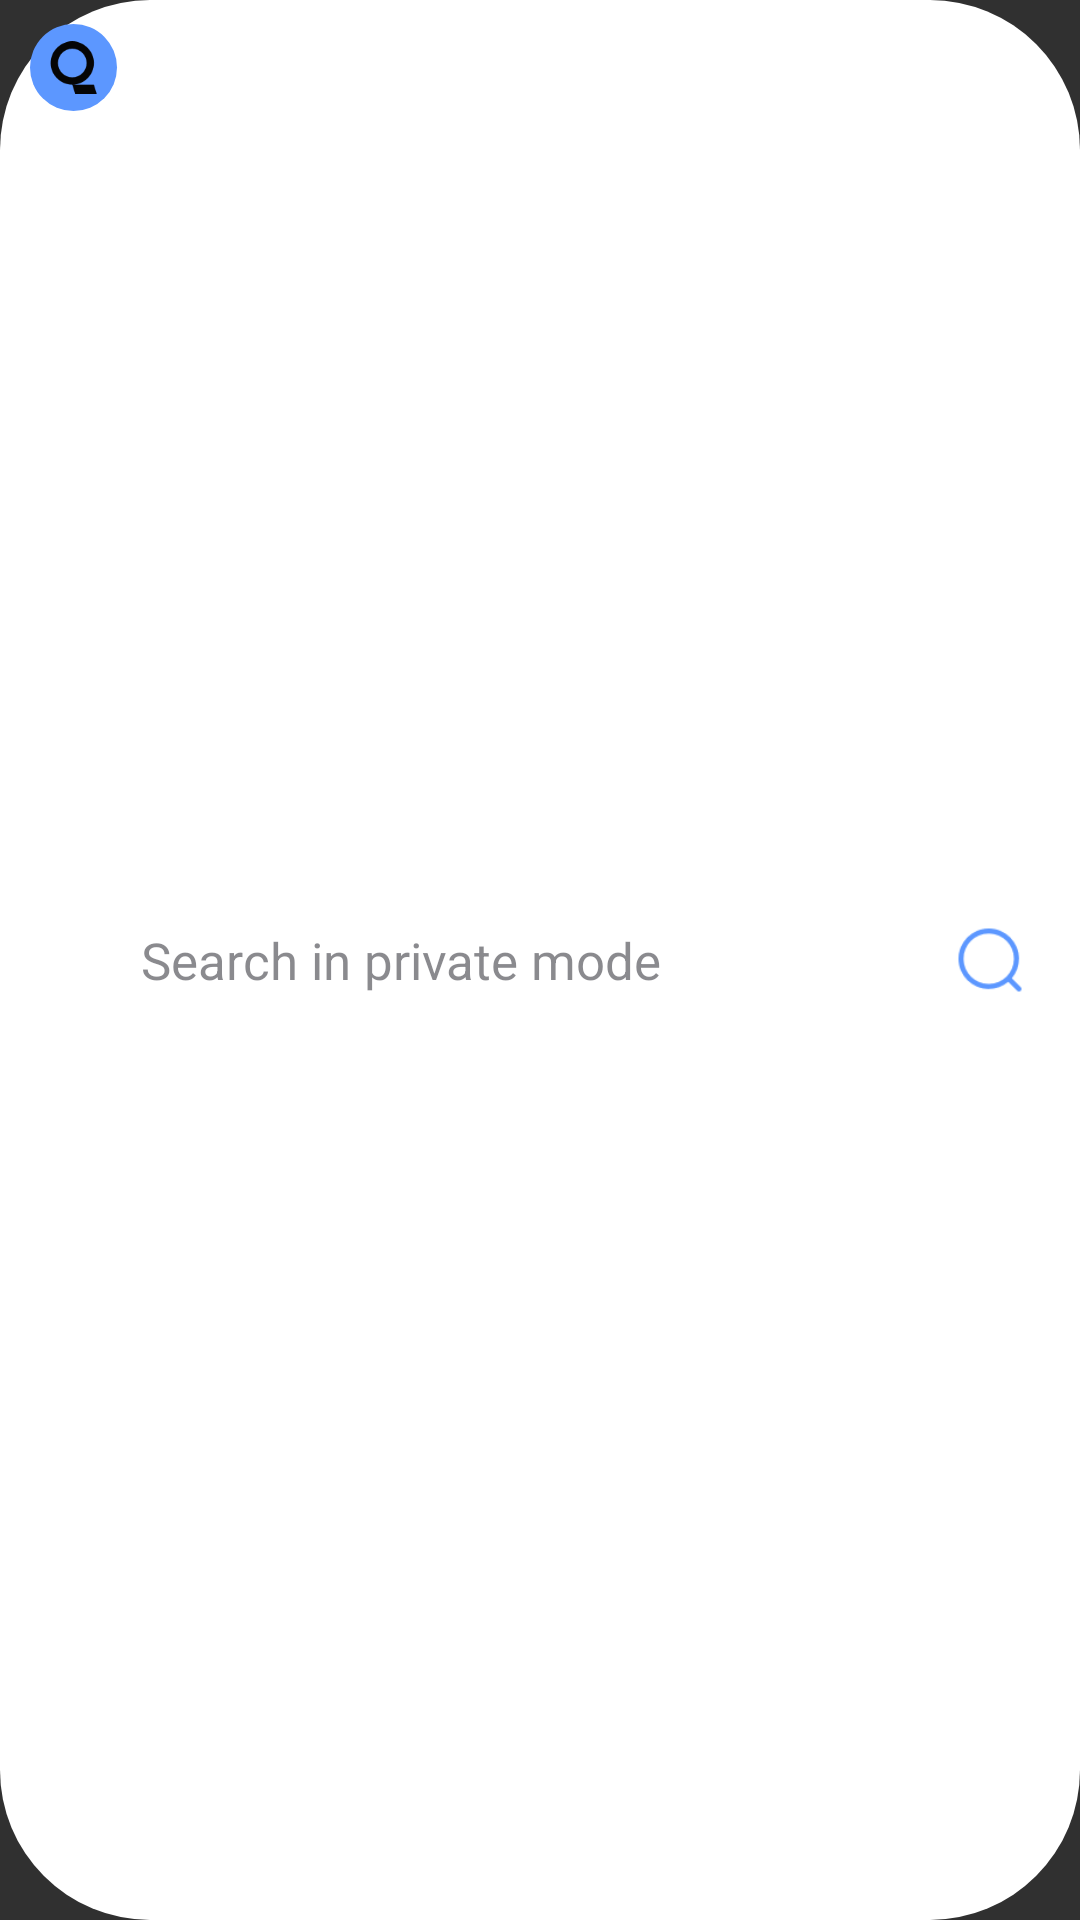

Reconstruct the res/layout file that produces this screen, plus the resources it refers to.
<!-- AndroidManifest.xml: application theme Theme.QwantBrowserCompose -->
<!-- res/layout/assist_initial_layout.xml -->
<?xml version="1.0" encoding="utf-8"?>
<LinearLayout xmlns:android="http://schemas.android.com/apk/res/android"
    xmlns:app="http://schemas.android.com/apk/res-auto"
    android:id="@+id/custom_notification_widget_layout"
    android:orientation="horizontal"
    android:layout_width="match_parent"
    android:layout_height="wrap_content"
    android:background="@drawable/assist_search_bar_background">

    <ImageView
        android:src="@drawable/assist_qwant_logo_v2_round"
        android:id="@+id/custom_notification_widget_logo"
        android:layout_marginStart="2dp"
        android:layout_width="45dp"
        android:layout_height="45dp"
        android:padding="8dp" />

    <TextView
        android:id="@+id/custom_notification_widget_text"
        android:layout_height="match_parent"
        android:layout_width="0dp"
        android:layout_weight="1"
        android:text="@string/assist_qwant_widget_text"
        android:textColor="#993c3c43"
        android:textSize="17sp"
        android:gravity="center_vertical" />

    <ImageView
        android:src="@drawable/assist_icons_regular_icon_search"
        android:id="@+id/custom_notification_widget_magnifier"
        android:layout_height="match_parent"
        android:layout_width="28dp"
        android:layout_marginEnd="16dp"
        app:tint="#5c97ff" />
</LinearLayout>
<!-- resources referenced by this layout -->
<resources>
  <!-- drawable assist_icons_regular_icon_search: png bitmap (drawable-hdpi, 434 bytes) -->
  <!-- drawable assist_qwant_logo_v2_round (drawable) -->
  <?xml version="1.0" encoding="utf-8"?>
  <layer-list xmlns:android="http://schemas.android.com/apk/res/android">
      <item>
          <shape android:shape="oval">
              <solid android:color="#5c97ff"/>
          </shape>
      </item>
  
      <item android:drawable="@drawable/assist_brands_logos_qwant_letter_monochrome"
          android:left="8dp"
          android:right="8dp"
          android:top="8dp"
          android:bottom="8dp"
      />
  </layer-list>
  <!-- drawable assist_search_bar_background (drawable) -->
  <?xml version="1.0" encoding="utf-8"?>
  <shape xmlns:android="http://schemas.android.com/apk/res/android"
      android:shape="rectangle">
      <solid android:color="#FFFFFF"/>
      <corners android:radius="50dp" />
  </shape>
  <string name="assist_qwant_widget_text">Search in private mode</string>
  <style name="Theme.QwantBrowserCompose" parent="Theme.AppCompat.NoActionBar" />
  <!-- drawable assist_brands_logos_qwant_letter_monochrome: png bitmap (drawable-hdpi, 492 bytes) -->
</resources>
